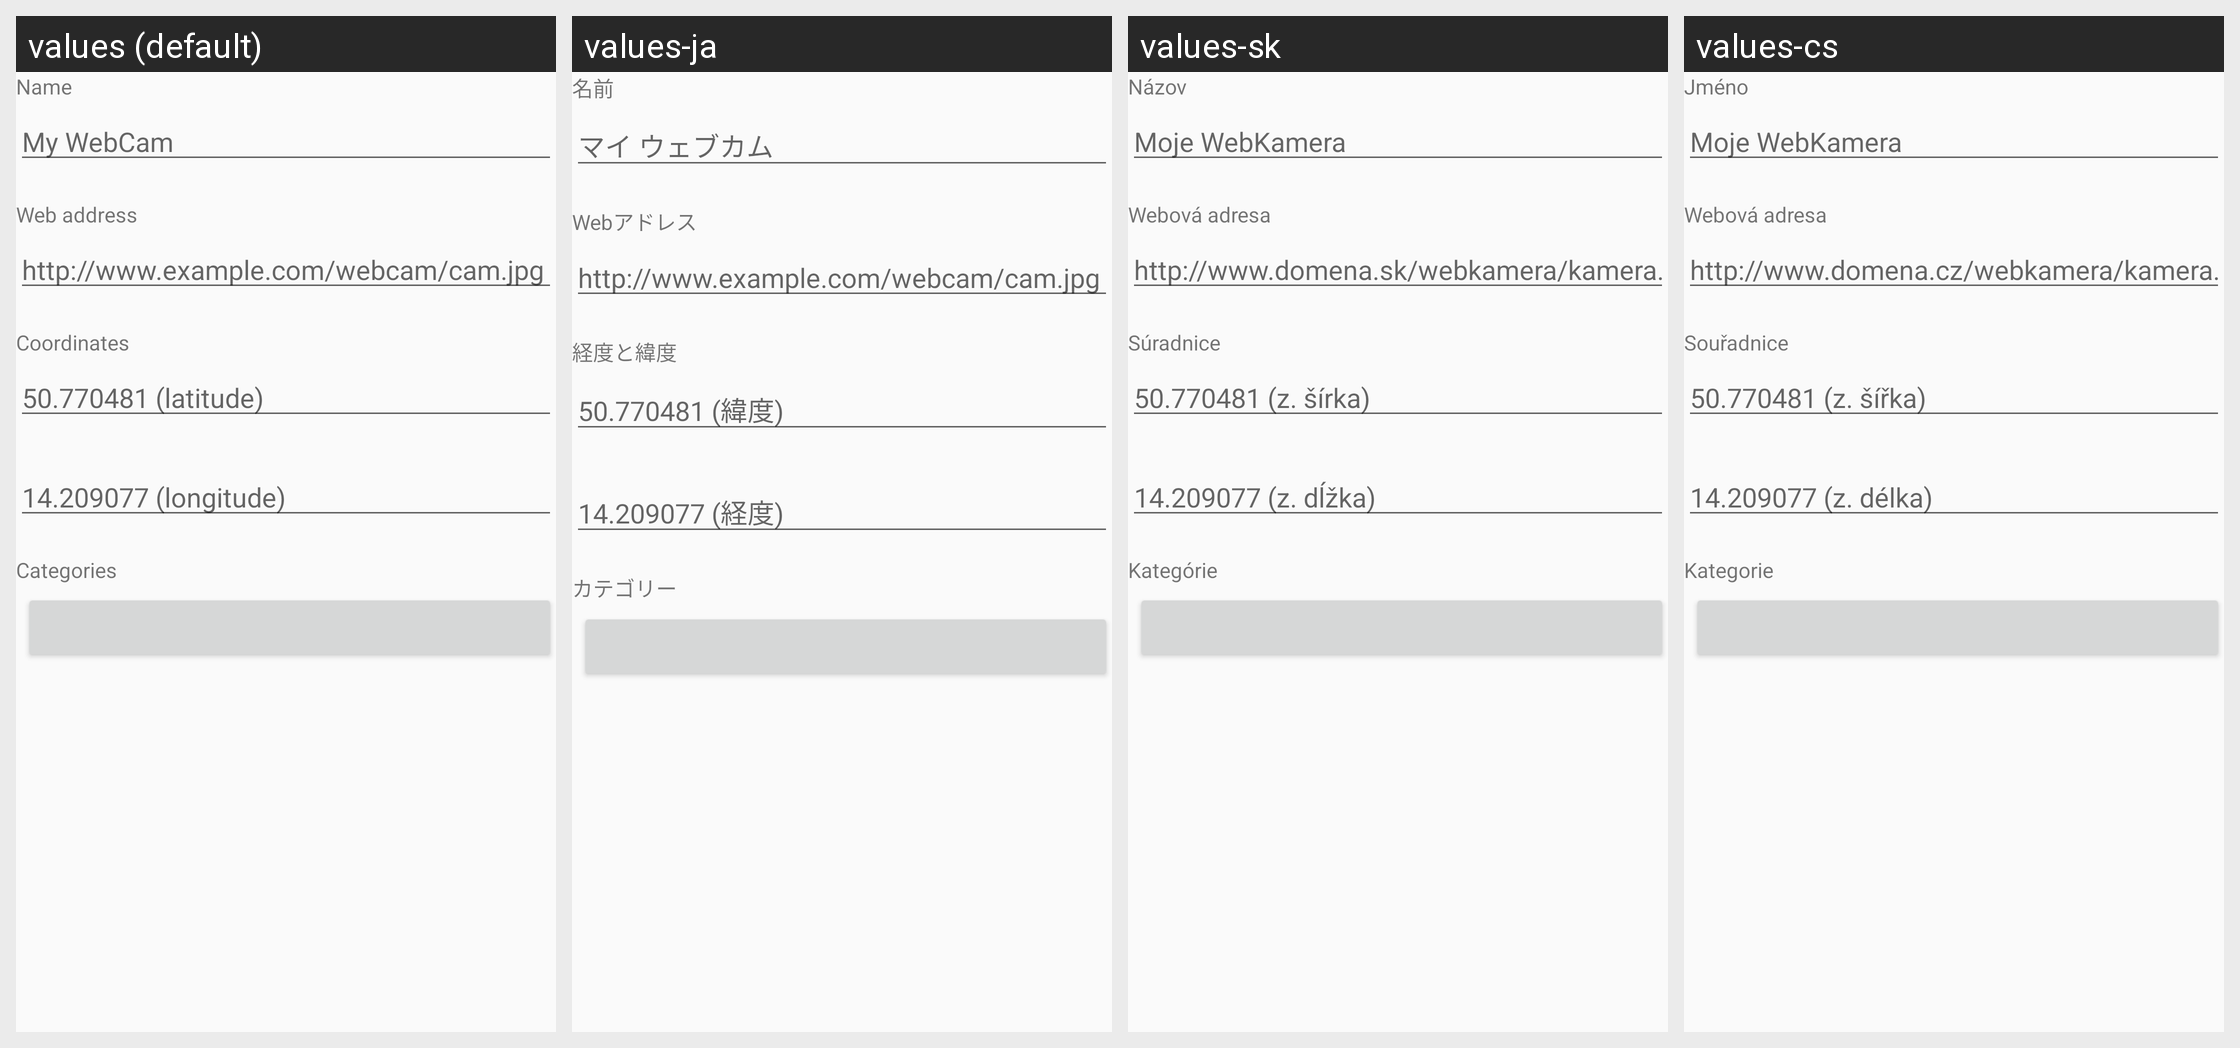

Translations of the strings shown on this Android screen, per locale in the grid:
Android screen res/layout/add_edit_dialog.xml rendered under 4 locales, left to right: values (default), values-ja, values-sk, values-cs. Device: Nexus 5 (rendered at 1080×1920; each locale shown at half size, 540×960, under a caption strip naming it); theme AppTheme.
Other locales in the repository, not shown: values-de, values-nb.
Strings drawn on this screen, with the default value and each locale's value (text and hints the layout hard-codes, and strings that could not be matched under every locale, appear in the picture but are not listed):

webcam_name
  values: Name
  values-ja: 名前
  values-sk: Názov
  values-cs: Jméno

hint_webcam_name
  values: My WebCam
  values-ja: マイ ウェブカム
  values-sk: Moje WebKamera
  values-cs: Moje WebKamera

webcam_url
  values: Web address
  values-ja: Webアドレス
  values-sk: Webová adresa
  values-cs: Webová adresa

hint_webcam_url
  values: http://www.example.com/webcam/cam.jpg
  values-ja: http://www.example.com/webcam/cam.jpg
  values-sk: http://www.domena.sk/webkamera/kamera.jpg
  values-cs: http://www.domena.cz/webkamera/kamera.jpg

webcam_coordinates
  values: Coordinates
  values-ja: 経度と緯度
  values-sk: Súradnice
  values-cs: Souřadnice

hint_webcam_latitude
  values: 50.770481 (latitude)
  values-ja: 50.770481 (緯度)
  values-sk: 50.770481 (z. šírka)
  values-cs: 50.770481 (z. šířka)

hint_webcam_longitude
  values: 14.209077 (longitude)
  values-ja: 14.209077 (経度)
  values-sk: 14.209077 (z. dĺžka)
  values-cs: 14.209077 (z. délka)

webcam_category
  values: Categories
  values-ja: カテゴリー
  values-sk: Kategórie
  values-cs: Kategorie
